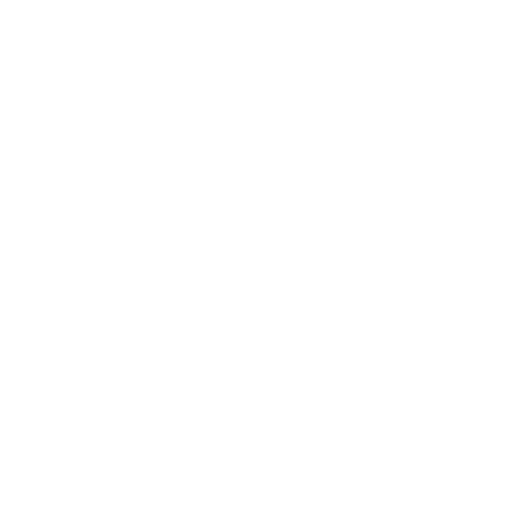
t = 0.00 s
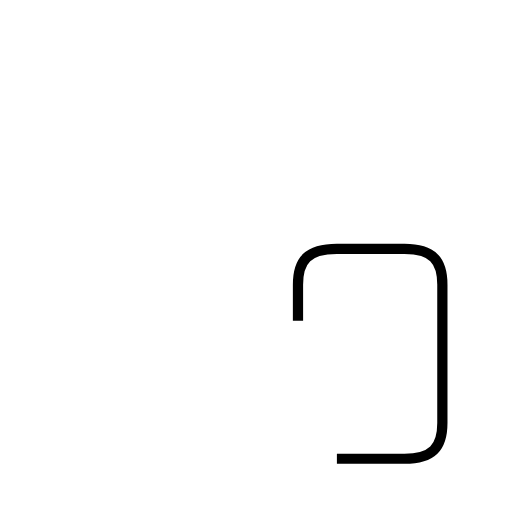
t = 1.44 s
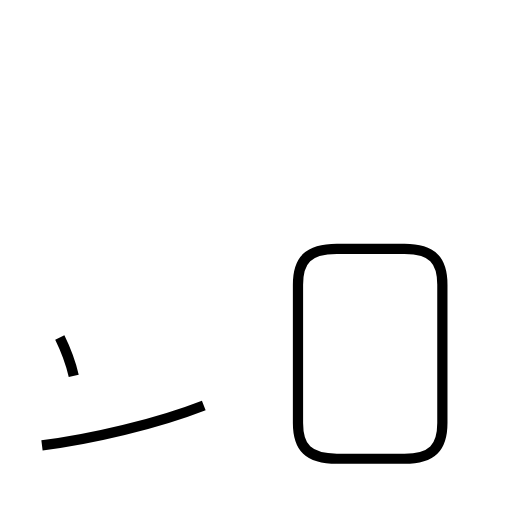
t = 2.53 s
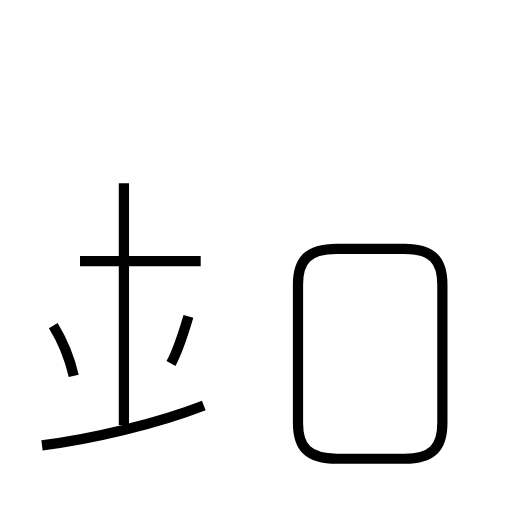
t = 3.78 s
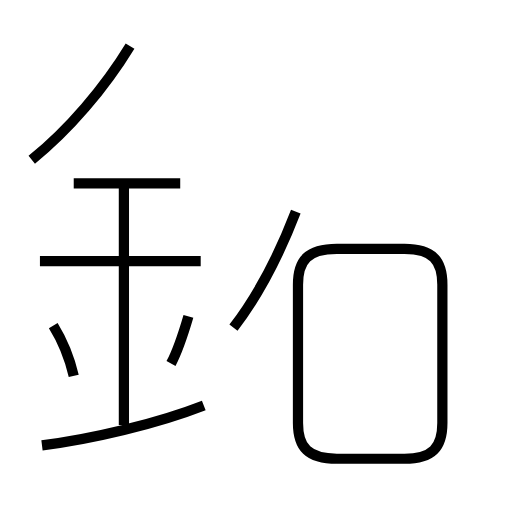
t = 5.04 s
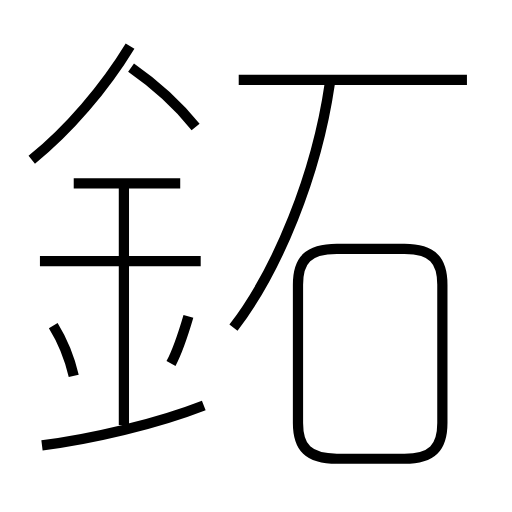
t = 6.35 s

The animated SVG that drew these frames (rendered in a browser with its animation timeline set to each time). Animation: 11 SMIL elements (animate=11); one cycle of 6.35 s.

<?xml version='1.0' encoding='utf-8'?>
<svg viewBox="0.0 -6.0 50.0 50.0" version="1.1" xmlns="http://www.w3.org/2000/svg"><rect x="-1000" y="-1000" width="2000" height="2000" stroke="white" fill="white" /><g style="fill:none;stroke:#000000;stroke-width:1"><path d="M 32.9 0.8 L 39.5 0.8 C 42.2 0.8 43.2 -0.3 43.2 -2.7 L 43.2 -16.2 C 43.2 -18.6 42.2 -19.7 39.5 -19.7 L 32.9 -19.7 C 30.1 -19.7 29.1 -18.6 29.1 -16.2 L 29.1 -2.7 C 29.1 -0.3 30.1 0.8 32.9 0.8 Z " transform="translate(0.0 38.0)" stroke-dasharray="64.04573731191324" stroke-dashoffset="64.04573731191324"><animate attributeName="stroke-dashoffset" from="64.04573731191324" to="0" dur="1.9213721193573972s" begin="0s; anim_end.end" fill="freeze" id="anim0" /></path><path d="M 4.1 -0.5 C 8.9 -1.1 15.3 -2.6 19.9 -4.4 " transform="translate(0.0 38.0)" stroke-dasharray="16.30967176017895" stroke-dashoffset="16.30967176017895"><animate attributeName="stroke-dashoffset" from="16.30967176017895" to="0" dur="0.48929015280536853s" begin="anim0.end" fill="freeze" id="anim1" /></path><path d="M 7.2 -7.3 C 6.8 -9.0 6.0 -10.9 5.2 -12.2 " transform="translate(0.0 38.0)" stroke-dasharray="5.312366148894571" stroke-dashoffset="5.312366148894571"><animate attributeName="stroke-dashoffset" from="5.312366148894571" to="0" dur="0.15937098446683715s" begin="anim1.end" fill="freeze" id="anim2" /></path><path d="M 12.1 -2.5 L 12.1 -26.1 " transform="translate(0.0 38.0)" stroke-dasharray="23.6" stroke-dashoffset="23.6"><animate attributeName="stroke-dashoffset" from="23.6" to="0" dur="0.708s" begin="anim2.end" fill="freeze" id="anim3" /></path><path d="M 16.7 -8.5 C 17.4 -9.8 17.9 -11.4 18.4 -13.1 " transform="translate(0.0 38.0)" stroke-dasharray="4.912788625615161" stroke-dashoffset="4.912788625615161"><animate attributeName="stroke-dashoffset" from="4.912788625615161" to="0" dur="0.14738365876845483s" begin="anim3.end" fill="freeze" id="anim4" /></path><path d="M 19.6 -18.5 L 3.9 -18.5 " transform="translate(0.0 38.0)" stroke-dasharray="15.700000000000001" stroke-dashoffset="15.700000000000001"><animate attributeName="stroke-dashoffset" from="15.700000000000001" to="0" dur="0.47100000000000003s" begin="anim4.end" fill="freeze" id="anim5" /></path><path d="M 17.6 -26.1 L 7.2 -26.1 " transform="translate(0.0 38.0)" stroke-dasharray="10.400000000000002" stroke-dashoffset="10.400000000000002"><animate attributeName="stroke-dashoffset" from="10.400000000000002" to="0" dur="0.31200000000000006s" begin="anim5.end" fill="freeze" id="anim6" /></path><path d="M 3.1 -28.4 C 6.7 -31.3 10.2 -35.4 12.7 -39.5 " transform="translate(0.0 38.0)" stroke-dasharray="14.743480756846328" stroke-dashoffset="14.743480756846328"><animate attributeName="stroke-dashoffset" from="14.743480756846328" to="0" dur="0.44230442270538983s" begin="anim6.end" fill="freeze" id="anim7" /></path><path d="M 22.8 -12.0 C 27.1 -17.6 30.9 -26.9 32.2 -35.8 " transform="translate(0.0 38.0)" stroke-dasharray="25.83207987623806" stroke-dashoffset="25.83207987623806"><animate attributeName="stroke-dashoffset" from="25.83207987623806" to="0" dur="0.7749623962871417s" begin="anim7.end" fill="freeze" id="anim8" /></path><path d="M 19.1 -31.6 C 17.5 -33.6 15.1 -35.8 12.8 -37.4 " transform="translate(0.0 38.0)" stroke-dasharray="8.589881603654437" stroke-dashoffset="8.589881603654437"><animate attributeName="stroke-dashoffset" from="8.589881603654437" to="0" dur="0.2576964481096331s" begin="anim8.end" fill="freeze" id="anim9" /></path><path d="M 45.6 -36.2 L 23.3 -36.2" transform="translate(0.0 38.0)" stroke-dasharray="22.3" stroke-dashoffset="22.3"><animate attributeName="stroke-dashoffset" from="22.3" to="0" dur="0.669s" begin="anim9.end" fill="freeze" id="anim_end" /></path></g></svg>
